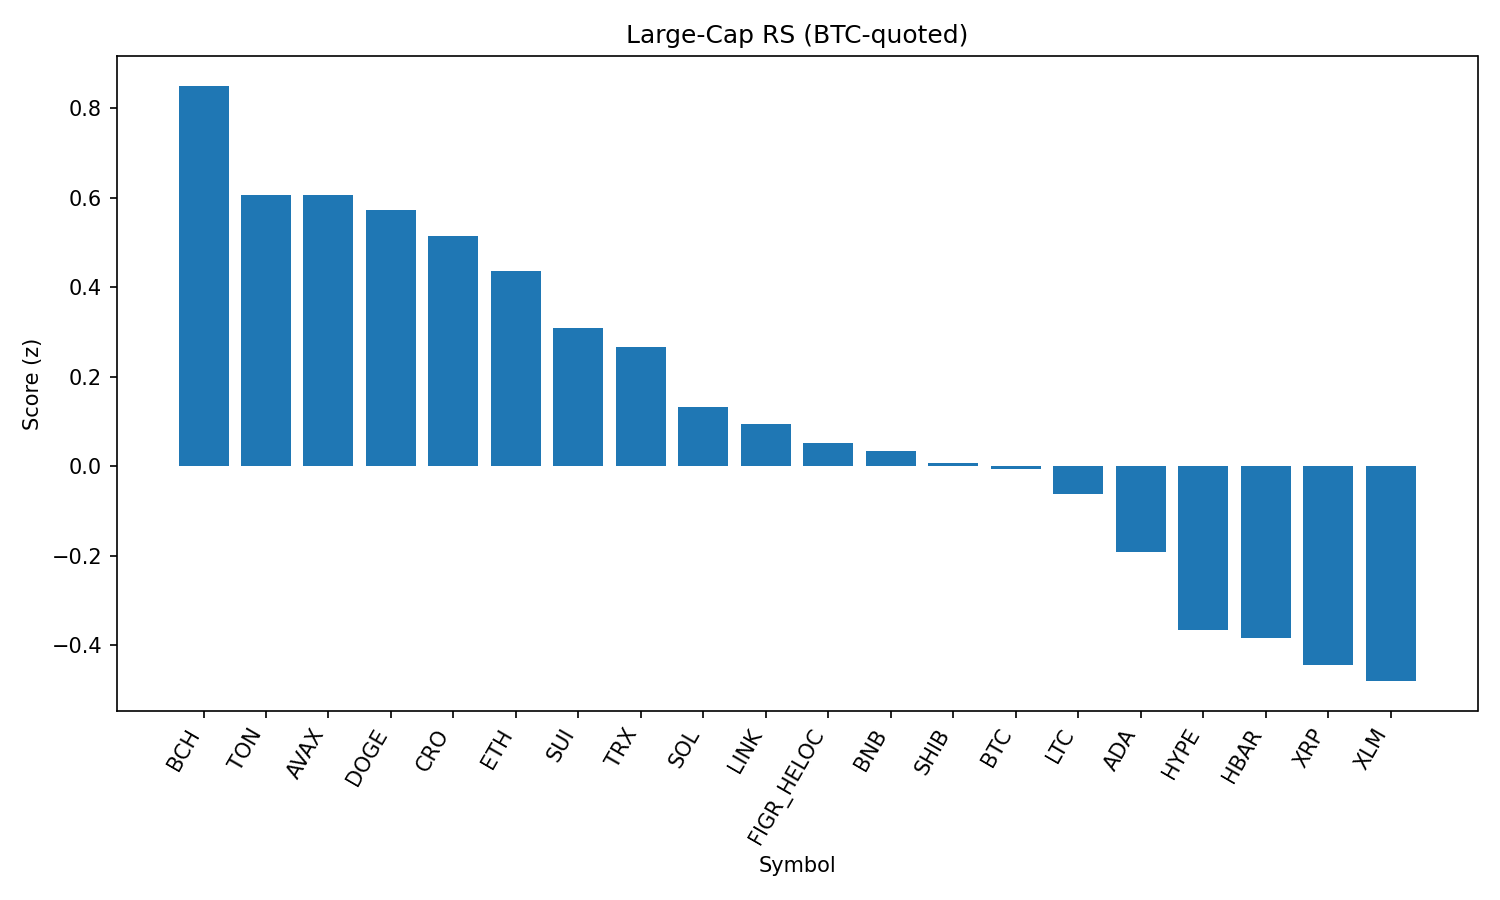

Values plotted in this chart, from the file beside it:
rank, name, symbol, price_btc, price_usd, pct_1h_btc, pct_24h_btc, pct_7d_btc, market_cap_rank, market_cap_usd, volume_usd, score
1, Bitcoin Cash, BCH, 0.005336, 597.3, 0.4352, 1.145, 7.315, 21, 11893919922, 535955688, 0.8496
2, Toncoin, TON, 2.84e-05, 3.18, 0.7142, -0.24, -0.38, 29, 8165049880, 81200156, 0.6063
3, Avalanche, AVAX, 0.0002254, 25.23, -0.04907, 4.768, 1.158, 23, 10647748031, 795565980, 0.6048
4, Dogecoin, DOGE, 1.96e-06, 0.2193, 0.2846, 2.763, -0.9421, 9, 33073000914, 1681990895, 0.5728
5, Cronos, CRO, 2.46e-06, 0.2753, -0.6862, 8.844, 0.7472, 26, 9237450573, 439618642, 0.5144
6, Ethereum, ETH, 0.03988, 4464, 0.1202, 3.216, -2.945, 2, 538861370053, 32658971936, 0.4358
7, Sui, SUI, 3.018e-05, 3.38, 0.1379, 2.584, -3.068, 19, 12057399468, 946647725, 0.3079
8, TRON, TRX, 3.05e-06, 0.3414, 0.4038, 0.08844, -2.123, 10, 32321582010, 657192049, 0.267
9, Solana, SOL, 0.001874, 209.8, 0.03308, 1.014, 0.00332, 6, 113491135127, 7793163385, 0.1319
10, Chainlink, LINK, 0.0002114, 23.67, 0.02176, 1.786, -2.718, 13, 16054018180, 865785338, 0.09487
11, Figure Heloc, FIGR_HELOC, 8.94e-06, 1.001, 0.1858, -0.7255, 0.6631, 18, 12262033822, 36699755, 0.0526
12, BNB, BNB, 0.007676, 859.3, 0.1299, -0.1025, -0.5082, 5, 119526114254, 845570216, 0.03498
13, Shiba Inu, SHIB, 1.11793e-10, 1.251e-05, 0.03496, 0.2776, -0.1569, 31, 7373365822, 150014783, 0.006007
14, Bitcoin, BTC, 1.0, 111945, 0.0, 0.0, 0.0, 1, 2229429268100, 38479672666, -0.005417
15, Litecoin, LTC, 0.001003, 112.3, -0.06504, 0.7892, -1.065, 28, 8565058425, 443831617, -0.06136
16, Cardano, ADA, 7.48e-06, 0.837, -0.1027, 0.9908, -3.901, 11, 30542796059, 1186207943, -0.1908
17, Hyperliquid, HYPE, 0.0004087, 45.76, -0.3418, 2.918, -8.625, 17, 12374938612, 315617809, -0.3669
18, Hedera, HBAR, 1.96e-06, 0.2199, -0.1616, 1.548, -8.8, 25, 9326271096, 187464590, -0.3846
19, XRP, XRP, 2.545e-05, 2.85, -0.1822, 0.2128, -5.607, 3, 169437927269, 4987767549, -0.443
20, Stellar, XLM, 3.24e-06, 0.3627, -0.09879, -0.4597, -5.973, 22, 11509359763, 198106104, -0.48
21, World Liberty Financial, WLFI, 1.93e-06, 0.2159, -1.886, -4.694, 0.0, 35, 5912560104, 755367322, -2.607
